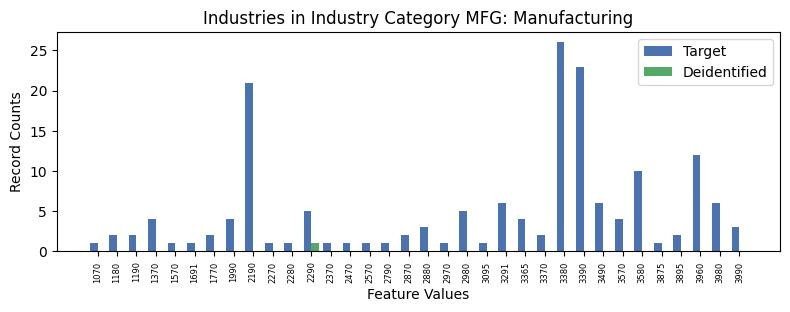

The file beside this chart, header and first rows:
, INDP, count_target, count_deidentified
11, 1070, 1, 0.0
10, 1180, 2, 0.0
18, 1190, 2, 0.0
2, 1370, 4, 0.0
26, 1570, 1, 0.0
30, 1691, 1, 0.0
28, 1770, 2, 0.0
16, 1990, 4, 0.0
8, 2190, 21, 0.0
25, 2270, 1, 0.0
32, 2280, 1, 0.0
1, 2290, 5, 1.0
31, 2370, 1, 0.0
27, 2470, 1, 0.0
7, 2570, 1, 0.0
33, 2790, 1, 0.0
23, 2870, 2, 0.0
15, 2880, 3, 0.0
17, 2970, 1, 0.0
4, 2980, 5, 0.0
3, 3095, 1, 0.0
12, 3291, 6, 0.0
13, 3365, 4, 0.0
14, 3370, 2, 0.0
5, 3380, 26, 0.0
9, 3390, 23, 0.0
20, 3490, 6, 0.0
22, 3570, 4, 0.0
6, 3580, 10, 0.0
29, 3875, 1, 0.0
24, 3895, 2, 0.0
19, 3960, 12, 0.0
0, 3980, 6, 0.0
21, 3990, 3, 0.0
